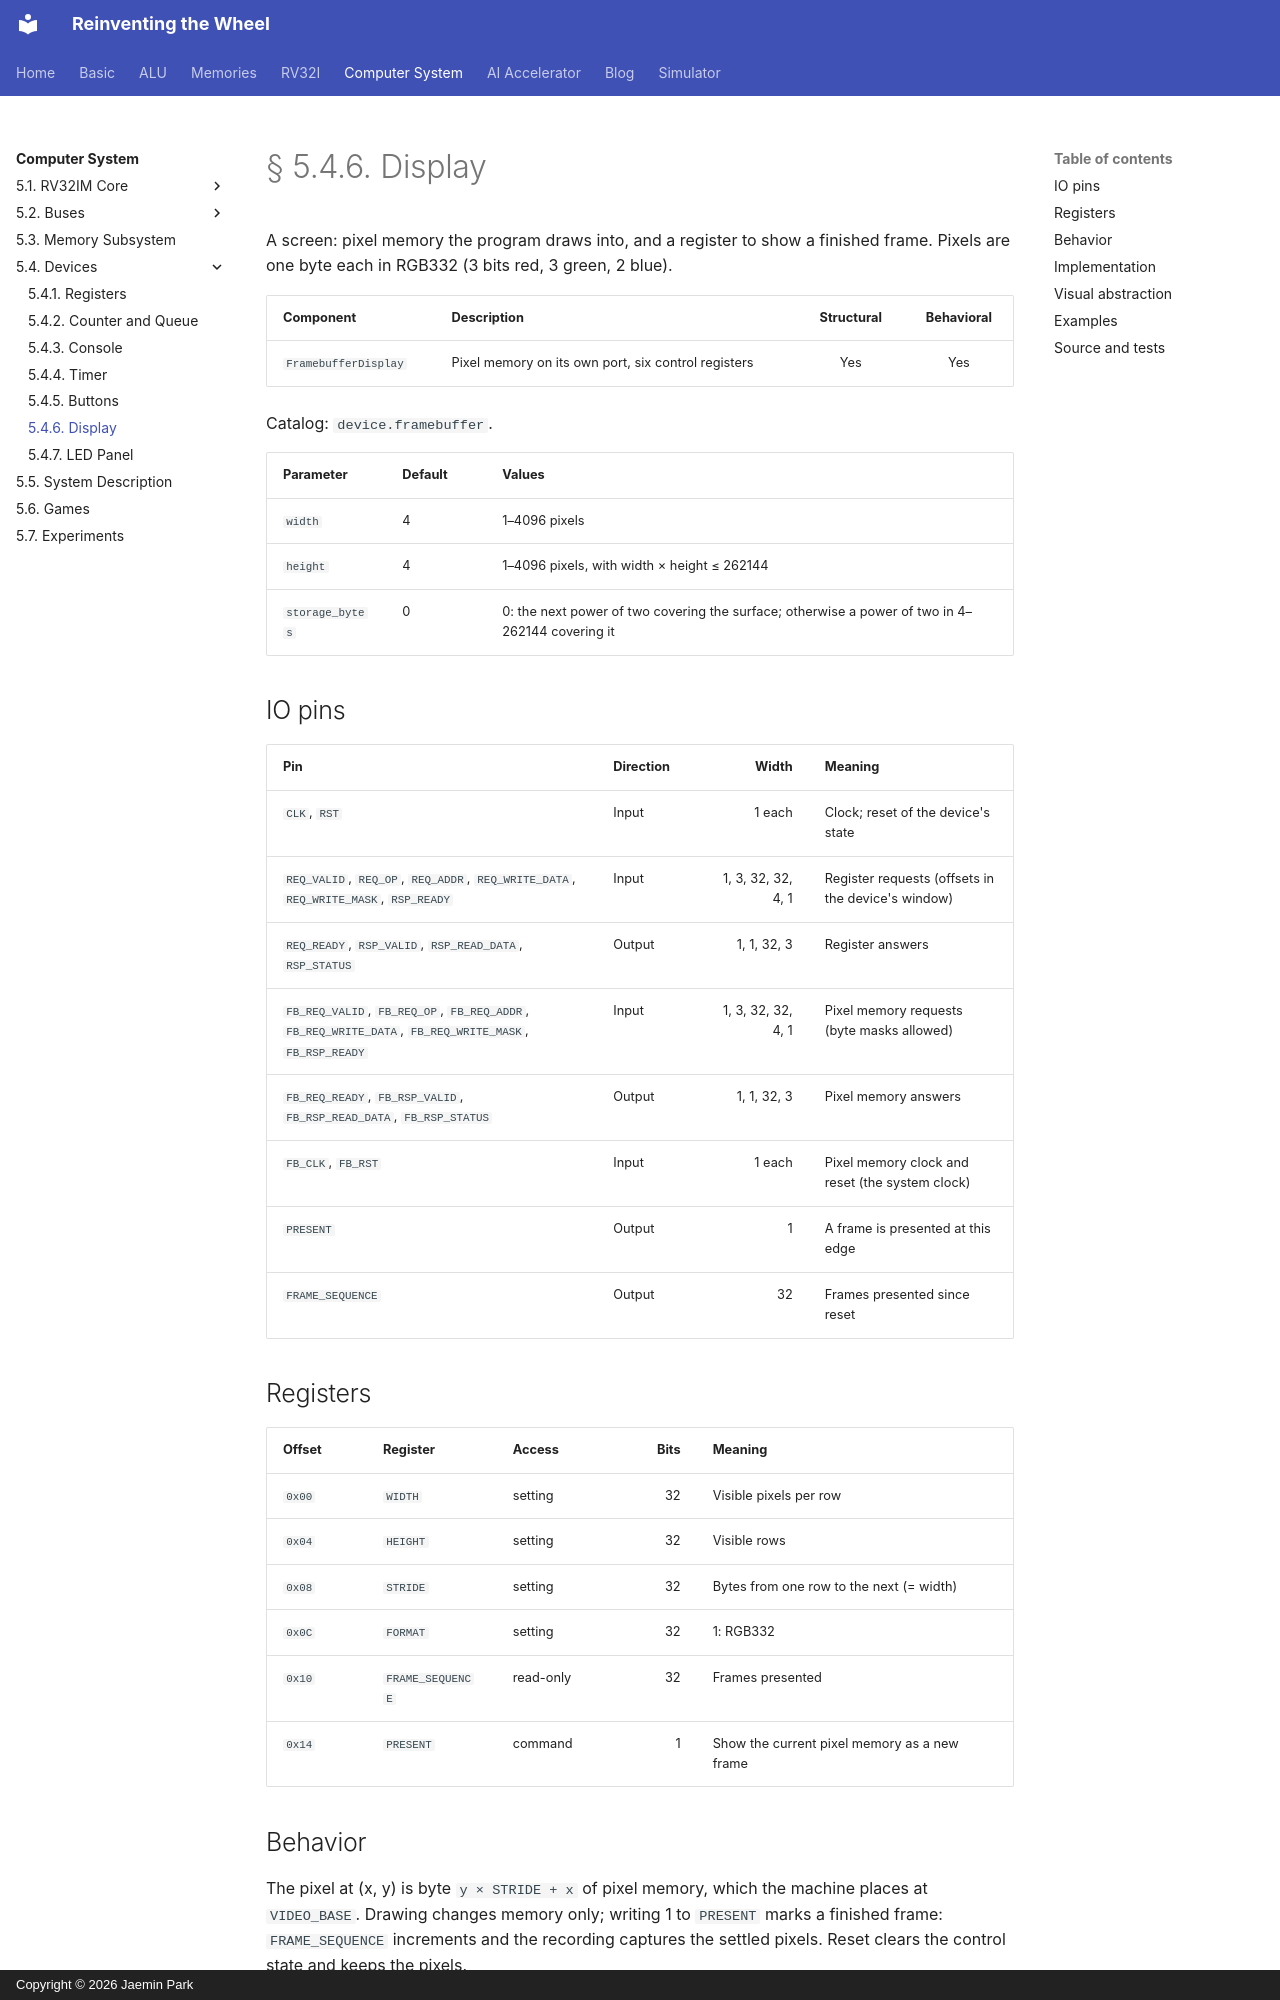

repository: arnold518/reinventing-the-wheel · page: system/5.4/display/index.html · generator: mkdocs · copyright: Copyright © 2026 Jaemin Park

# § 5.4.6. Display

A screen: pixel memory the program draws into, and a register to show a
finished frame. Pixels are one byte each in RGB332 (3 bits red, 3 green,
2 blue).

| Component | Description | Structural | Behavioral |
| --- | --- | :---: | :---: |
| `FramebufferDisplay` | Pixel memory on its own port, six control registers | Yes | Yes |

Catalog: `device.framebuffer`.

| Parameter | Default | Values |
| --- | --- | --- |
| `width` | 4 | 1–4096 pixels |
| `height` | 4 | 1–4096 pixels, with width × height ≤ 262144 |
| `storage_bytes` | 0 | 0: the next power of two covering the surface; otherwise a power of two in 4–262144 covering it |

## IO pins

| Pin | Direction | Width | Meaning |
| --- | --- | ---: | --- |
| `CLK`, `RST` | Input | 1 each | Clock; reset of the device's state |
| `REQ_VALID`, `REQ_OP`, `REQ_ADDR`, `REQ_WRITE_DATA`, `REQ_WRITE_MASK`, `RSP_READY` | Input | 1, 3, 32, 32, 4, 1 | Register requests (offsets in the device's window) |
| `REQ_READY`, `RSP_VALID`, `RSP_READ_DATA`, `RSP_STATUS` | Output | 1, 1, 32, 3 | Register answers |
| `FB_REQ_VALID`, `FB_REQ_OP`, `FB_REQ_ADDR`, `FB_REQ_WRITE_DATA`, `FB_REQ_WRITE_MASK`, `FB_RSP_READY` | Input | 1, 3, 32, 32, 4, 1 | Pixel memory requests (byte masks allowed) |
| `FB_REQ_READY`, `FB_RSP_VALID`, `FB_RSP_READ_DATA`, `FB_RSP_STATUS` | Output | 1, 1, 32, 3 | Pixel memory answers |
| `FB_CLK`, `FB_RST` | Input | 1 each | Pixel memory clock and reset (the system clock) |
| `PRESENT` | Output | 1 | A frame is presented at this edge |
| `FRAME_SEQUENCE` | Output | 32 | Frames presented since reset |

## Registers

| Offset | Register | Access | Bits | Meaning |
| --- | --- | --- | ---: | --- |
| `0x00` | `WIDTH` | setting | 32 | Visible pixels per row |
| `0x04` | `HEIGHT` | setting | 32 | Visible rows |
| `0x08` | `STRIDE` | setting | 32 | Bytes from one row to the next (= width) |
| `0x0C` | `FORMAT` | setting | 32 | 1: RGB332 |
| `0x10` | `FRAME_SEQUENCE` | read-only | 32 | Frames presented |
| `0x14` | `PRESENT` | command | 1 | Show the current pixel memory as a new frame |
